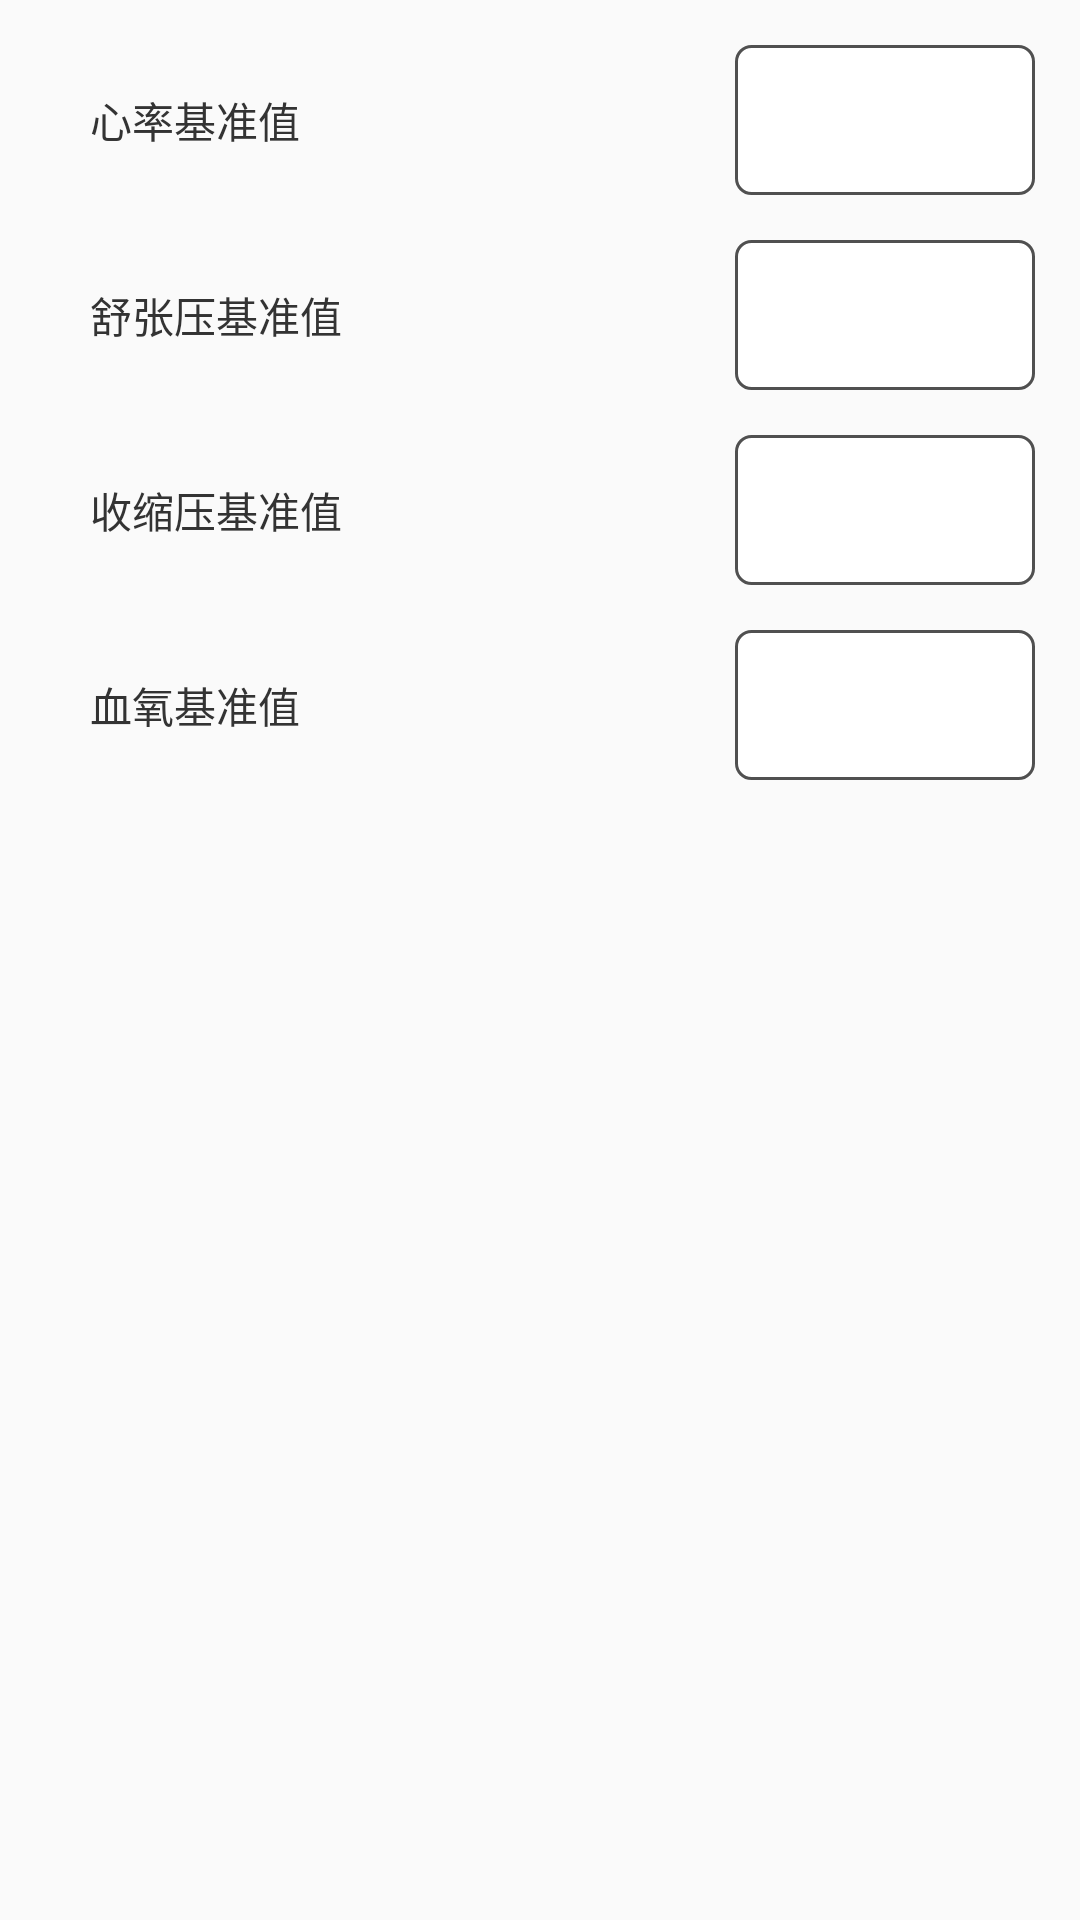

Layout XML and referenced resources for this Android screen:
<!-- AndroidManifest.xml: application theme AppTheme -->
<!-- res/layout/activity_datumline.xml -->
<?xml version="1.0" encoding="utf-8"?>
<LinearLayout xmlns:android="http://schemas.android.com/apk/res/android"
    android:orientation="vertical"
    android:layout_width="match_parent"
    android:layout_height="match_parent">


    <RelativeLayout
        android:layout_width="match_parent"
        android:layout_height="50dp"
        android:orientation="horizontal"
        android:layout_marginTop="@dimen/size15dp"
        android:gravity="center_vertical">

        <TextView
            android:layout_width="match_parent"
            android:layout_height="match_parent"
            android:gravity="center_vertical"
            android:textSize="@dimen/font_14"
            android:textColor="#333333"
            android:layout_marginLeft="30dp"
            android:text="心率基准值"/>

        <EditText
            android:id="@+id/etVauleHeart"
            android:layout_width="100dp"
            android:layout_height="match_parent"
            android:textColor="#333333"
            android:layout_marginRight="@dimen/size15dp"
            android:gravity="center"
            android:layout_alignParentRight="true"
            android:inputType="number"
            android:background="@drawable/edit_diglog_bg"/>

    </RelativeLayout>
    <RelativeLayout
        android:layout_width="match_parent"
        android:layout_height="50dp"
        android:orientation="horizontal"
        android:layout_marginTop="@dimen/size15dp"
        android:gravity="center_vertical">

        <TextView
            android:layout_width="match_parent"
            android:layout_height="match_parent"
            android:gravity="center_vertical"
            android:textSize="@dimen/font_14"
            android:textColor="#333333"
            android:layout_marginLeft="30dp"
            android:text="舒张压基准值"/>

        <EditText
            android:id="@+id/etVauleFz"
            android:layout_width="100dp"
            android:layout_height="match_parent"
            android:textColor="#333333"
            android:layout_marginRight="@dimen/size15dp"
            android:gravity="center"
            android:layout_alignParentRight="true"
            android:inputType="number"
            android:background="@drawable/edit_diglog_bg"/>

    </RelativeLayout>
    <RelativeLayout
        android:layout_width="match_parent"
        android:layout_height="50dp"
        android:orientation="horizontal"
        android:layout_marginTop="@dimen/size15dp"
        android:gravity="center_vertical">

        <TextView
            android:layout_width="match_parent"
            android:layout_height="match_parent"
            android:gravity="center_vertical"
            android:textSize="@dimen/font_14"
            android:textColor="#333333"
            android:layout_marginLeft="30dp"
            android:text="收缩压基准值"/>

        <EditText
            android:id="@+id/etVauleSs"
            android:layout_width="100dp"
            android:layout_height="match_parent"
            android:textColor="#333333"
            android:layout_marginRight="@dimen/size15dp"
            android:gravity="center"
            android:layout_alignParentRight="true"
            android:inputType="number"
            android:background="@drawable/edit_diglog_bg"/>

    </RelativeLayout>
    <RelativeLayout
        android:layout_width="match_parent"
        android:layout_height="50dp"
        android:orientation="horizontal"
        android:layout_marginTop="@dimen/size15dp"
        android:gravity="center_vertical">

        <TextView
            android:layout_width="match_parent"
            android:layout_height="match_parent"
            android:gravity="center_vertical"
            android:textSize="@dimen/font_14"
            android:textColor="#333333"
            android:layout_marginLeft="30dp"
            android:text="血氧基准值"/>

        <EditText
            android:id="@+id/etVauleOxygen"
            android:layout_width="100dp"
            android:layout_height="match_parent"
            android:textColor="#333333"
            android:layout_marginRight="@dimen/size15dp"
            android:gravity="center"
            android:layout_alignParentRight="true"
            android:inputType="number"
            android:background="@drawable/edit_diglog_bg"/>

    </RelativeLayout>

</LinearLayout>
<!-- resources referenced by this layout -->
<resources>
  <dimen name="font_14">14sp</dimen>
  <dimen name="size15dp">15dp</dimen>
  <!-- drawable edit_diglog_bg (drawable) -->
  <?xml version="1.0" encoding="utf-8"?>
  <layer-list xmlns:android="http://schemas.android.com/apk/res/android">
  
      <item>
          <shape
              android:shape="rectangle">
              <solid android:color="#ffffff"/>
              <corners android:radius="5dp"/>
              <stroke
                  android:width="1dp"
                  android:color="#505050"/>
          </shape>
      </item>
  </layer-list>
  <style name="AppTheme" parent="Theme.AppCompat.Light">
          <item name="colorPrimary">@color/white</item>
          <item name="colorPrimaryDark">@color/white</item>
          <item name="colorAccent">@color/white</item>
          <item name="android:background">@null</item>
          <item name="android:windowActionBarOverlay">@null</item>
          <item name="android:windowContentOverlay">@null</item>
          <item name="windowActionBar">false</item>
          <item name="windowNoTitle">true</item>
          <item name="android:windowAnimationStyle">@style/MMAnimation.Activity</item>
      </style>
  <color name="white">#ffffff</color>
  <style name="MMAnimation.Activity" parent="@android:style/Animation">
          <item name="android:activityOpenEnterAnimation">@anim/slide_right_in</item>
          <item name="android:activityOpenExitAnimation">@anim/slide_left_out</item>
          <item name="android:activityCloseEnterAnimation">@anim/slide_left_in</item>
          <item name="android:activityCloseExitAnimation">@anim/slide_right_out</item>
      </style>
</resources>
